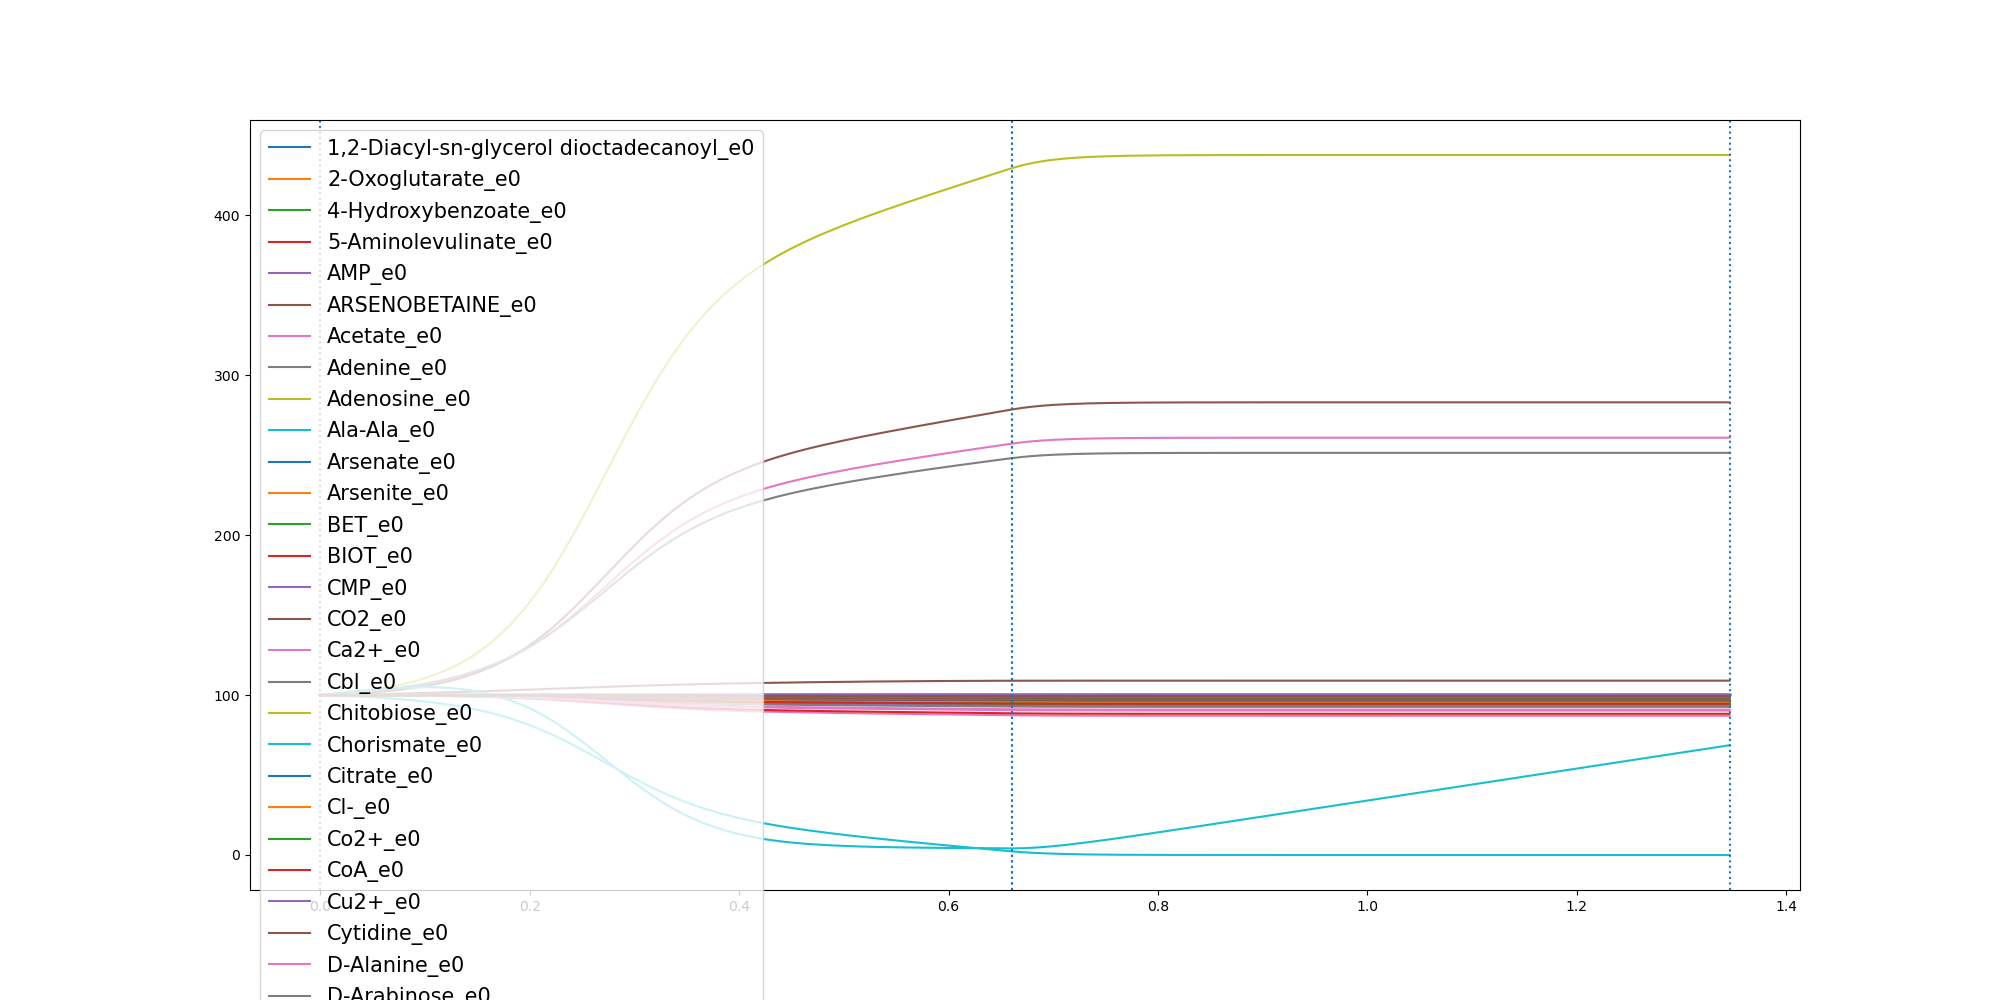

Data behind this chart, as committed beside it:
	0.0	0.010161590011779293	0.020323180023558585	0.03048477003533788	0.04064636004711717	0.05080795005889646	0.06096954007067576	0.07113113008245504	0.08129272009423434	0.09145431010601364	0.10161590011779292	0.11177749012957222	0.12193908014135152	0.13210067015313082	0.1422622601649101	0.15242385017668938	0.16258544018846868	0.17274703020024798	0.18290862021202728	0.19307021022380655	0.20323180023558585	0.21339339024736514	0.22355498025914444
1,2-Diacyl-sn-glycerol dioctadecanoyl_e0	100.0	100	99.99	99.98	99.97	99.97	99.96	99.94	99.93	99.91	99.89	99.87	99.84	99.81	99.77	99.73	99.68	99.63	99.56	99.49	99.41	99.32	99.23
2-Oxoglutarate_e0	100.0	100	100	100	100	100	100	100	100	100	100	100	100	100	100	100	100	100	100	100	100	100	100
4-Hydroxybenzoate_e0	100.0	100	100	100	100	100	100	100	100	100	100	100	100	100	99.99	99.99	99.99	99.99	99.99	99.99	99.99	99.98	99.98
5-Aminolevulinate_e0	100.0	100	100	100	100	99.99	99.99	99.99	99.99	99.98	99.98	99.98	99.97	99.97	99.96	99.95	99.94	99.93	99.92	99.91	99.89	99.88	99.86
AMP_e0	100.0	100	99.99	99.99	99.98	99.97	99.97	99.96	99.95	99.93	99.92	99.9	99.88	99.86	99.83	99.8	99.76	99.72	99.67	99.62	99.56	99.5	99.42
ARSENOBETAINE_e0	100.0	100.0	100.0	100.0	100.0	100.0	100.0	100.0	100.0	100.0	100.0	100.0	100.0	100.0	100.0	100.0	100.0	100.0	100.0	100.0	100.0	100.0	100.0
Acetate_e0	100.0	100.4	100.7	101.2	101.7	102.3	102.9	103.7	104.5	105.5	106.6	107.9	109.4	111.1	113	115.2	117.8	120.6	123.9	127.5	131.5	135.9	140.7
Adenine_e0	100.0	100.0	100.0	100.0	100.0	100.0	100.0	100.0	100.0	100.0	100.0	100.0	100.0	100.0	100.0	100.0	100.0	100.0	100.0	100.0	100.0	100.0	100.0
Adenosine_e0	100.0	100	100	100	100	100	100	99.99	99.99	99.99	99.99	99.99	99.98	99.98	99.97	99.97	99.96	99.96	99.95	99.94	99.93	99.92	99.91
Ala-Ala_e0	100.0	100	100	100	100	99.99	99.99	99.99	99.99	99.98	99.98	99.98	99.97	99.96	99.96	99.95	99.94	99.93	99.92	99.9	99.89	99.87	99.85
Arsenate_e0	100.0	100.0	100.0	100.0	100.0	100.0	100.0	100.0	100.0	100.0	100.0	100.0	100.0	100.0	100.0	100.0	100.0	100.0	100.0	100.0	100.0	100.0	100.0
Arsenite_e0	100.0	100.0	100.0	100.0	100.0	100.0	100.0	100.0	100.0	100.0	100.0	100.0	100.0	100.0	100.0	100.0	100.0	100.0	100.0	100.0	100.0	100.0	100.0
BET_e0	100.0	100	100	100	100	100	100	100	100	100	100	99.99	99.99	99.99	99.99	99.99	99.99	99.98	99.98	99.98	99.97	99.97	99.97
BIOT_e0	100.0	100	100	100	100	100	100	100	100	100	100	100	100	100	99.99	99.99	99.99	99.99	99.99	99.99	99.99	99.98	99.98
CMP_e0	100.0	100	99.99	99.99	99.98	99.98	99.97	99.96	99.96	99.94	99.93	99.92	99.9	99.88	99.85	99.83	99.79	99.76	99.72	99.67	99.62	99.56	99.49
CO2_e0	100.0	100.2	100.5	100.9	101.3	101.8	102.3	103	103.8	104.7	105.8	107	108.5	110.3	112.3	114.6	117.4	120.5	124.1	128.2	132.7	137.7	143.3
Ca2+_e0	100.0	100	100	100	100	100	100	100	100	100	100	100	100	100	99.99	99.99	99.99	99.99	99.99	99.99	99.99	99.98	99.98
Cbl_e0	100.0	100.0	100.0	100.0	100.0	100.0	100.0	100.0	100.0	100.0	100.0	100.0	100.0	100.0	100.0	100.0	100.0	100.0	100.0	100.0	100.0	100.0	100.0
Chitobiose_e0	100.0	100	100	100	100	100	100	100	100	100	100	100	99.99	99.99	99.99	99.99	99.99	99.99	99.99	99.99	99.99	99.99	99.99
Chorismate_e0	100.0	100	100	100	100	100	100	100	100	100	100	99.99	99.99	99.99	99.99	99.99	99.99	99.98	99.98	99.98	99.97	99.97	99.97
Citrate_e0	100.0	100	100	100	100	100	99.99	99.99	99.99	99.99	99.99	99.99	99.99	99.99	99.98	99.98	99.98	99.98	99.98	99.98	99.98	99.97	99.97
Cl-_e0	100.0	100	100	100	100	100	100	100	100	100	100	100	100	100	99.99	99.99	99.99	99.99	99.99	99.99	99.99	99.98	99.98
Co2+_e0	100.0	100	100	100	100	100	100	100	100	100	100	100	100	100	99.99	99.99	99.99	99.99	99.99	99.99	99.99	99.98	99.98
CoA_e0	100.0	100	100	100	100	100	100	100	100	100	100	99.99	99.99	99.99	99.99	99.99	99.99	99.98	99.98	99.98	99.97	99.97	99.97
Cu2+_e0	100.0	100	100	100	100	100	100	100	100	100	100	100	100	100	99.99	99.99	99.99	99.99	99.99	99.99	99.99	99.98	99.98
Cytidine_e0	100.0	100	100	100	100	100	100	100	100	100	100	99.99	99.99	99.99	99.99	99.99	99.99	99.99	99.99	99.99	99.99	99.99	99.99
D-Alanine_e0	100.0	100	100	100	100	100	100	100	100	100	100	100	100	99.99	99.99	99.99	99.99	99.99	99.99	99.99	99.99	99.99	99.99
D-Arabinose_e0	100.0	100	99.99	99.99	99.98	99.98	99.97	99.97	99.96	99.95	99.93	99.92	99.9	99.89	99.86	99.84	99.81	99.78	99.74	99.69	99.65	99.59	99.53
D-Galacturonate_e0	100.0	100.0	100.0	100.0	100.0	100.0	100.0	100.0	100.0	100.0	100.0	100.0	100.0	100.0	100.0	100.0	100.0	100.0	100.0	100.0	100.0	100.0	100.0
D-Glucose_e0	100.0	99.77	99.52	99.23	98.91	98.55	98.14	97.66	97.13	96.51	95.8	95	94.08	93.02	91.8	90.42	88.84	87.05	85.04	82.79	80.29	77.56	74.56
D-Serine_e0	100.0	100.0	100.0	100.0	100.0	100.0	100.0	100.0	100.0	100.0	100.0	100.0	100.0	100.0	100.0	100.0	100.0	100.0	100.0	100.0	100.0	100.0	100.0
Deoxyadenosine_e0	100.0	100.0	100.0	100.0	100.0	100.0	100.0	100.0	100.0	100.0	100.0	100.0	100.0	100.0	100.0	100.0	100.0	100.0	100.0	100.0	100.0	100.0	100.0
Deoxycytidine_e0	100.0	100	100	100	100	99.99	99.99	99.99	99.99	99.99	99.98	99.98	99.97	99.97	99.96	99.95	99.95	99.94	99.93	99.91	99.9	99.88	99.87
Deoxyguanosine_e0	100.0	100	100	100	100	100	100	100	100	100	100	100	100	100	100	99.99	99.99	99.99	99.99	99.99	99.99	99.99	99.98
Deoxyinosine_e0	100.0	100.0	100.0	100.0	100.0	100.0	100.0	100.0	100.0	100.0	100.0	100.0	100.0	100.0	100.0	100.0	100.0	100.0	100.0	100.0	100.0	100.0	100.0
Deoxyuridine_e0	100.0	100.0	100.0	100.0	100.0	100.0	100.0	100.0	100.0	100.0	100.0	100.0	100.0	100.0	100.0	100.0	100.0	100.0	100.0	100.0	100.0	100.0	100.0
Enterobactin_e0	100.0	100.0	100.0	100.0	100.0	100.0	100.0	100.0	100.0	100.0	100.0	100.0	100.0	100.0	100.0	100.0	100.0	100.0	100.0	100.0	100.0	100.0	100.0
Fe-enterochlin_e0	100.0	100.0	100.0	100.0	100.0	100.0	100.0	100.0	100.0	100.0	100.0	100.0	100.0	100.0	100.0	100.0	100.0	100.0	100.0	100.0	100.0	100.0	100.0
Folate_e0	100.0	100	100	100	100	100	100	100	100	99.99	99.99	99.99	99.99	99.99	99.98	99.98	99.98	99.97	99.97	99.97	99.96	99.95	99.95
Formate_e0	100.0	100	100	100	100	100	100	100	100	100	100	100	100	100	99.99	99.99	99.99	99.99	99.99	99.99	99.99	99.98	99.98
Fumarate_e0	100.0	100.0	100.0	100.0	100.0	100.0	100.0	100.0	100.0	100.0	100.0	100.0	100.0	100.0	100.0	100.0	100.0	100.0	100.0	100.0	100.0	100.0	100.0
GTP_e0	100.0	99.99	99.99	99.98	99.97	99.96	99.95	99.94	99.92	99.9	99.88	99.86	99.83	99.79	99.75	99.71	99.66	99.59	99.53	99.45	99.36	99.27	99.16
Galactose_e0	100.0	100.0	100.0	100.0	100.0	100.0	100.0	100.0	100.0	100.0	100.0	100.0	100.0	100.0	100.0	100.0	100.0	100.0	100.0	100.0	100.0	100.0	100.0
Glucose-1-phosphate_e0	100.0	100	100	100	100	100	100	100	100	100	99.99	99.99	99.99	99.99	99.99	99.99	99.99	99.99	99.99	99.99	99.99	99.99	99.98
Glucuronate_e0	100.0	100.0	100.0	100.0	100.0	100.0	100.0	100.0	100.0	100.0	100.0	100.0	100.0	100.0	100.0	100.0	100.0	100.0	100.0	100.0	100.0	100.0	100.0
Glycerol_e0	100.0	100	99.99	99.99	99.99	99.98	99.98	99.97	99.96	99.96	99.95	99.93	99.92	99.91	99.89	99.87	99.84	99.81	99.78	99.75	99.71	99.66	99.61
Glycine_e0	100.0	99.98	99.96	99.93	99.9	99.86	99.82	99.77	99.71	99.64	99.56	99.47	99.36	99.24	99.09	98.92	98.72	98.5	98.24	97.96	97.64	97.28	96.89
H+_e0	100.0	100.4	100.9	101.4	102	102.7	103.4	104.2	105.1	106.2	107.3	108.7	110.2	111.9	113.8	116	118.4	121.2	124.3	127.8	131.6	135.7	140.2
H2O_e0	100.0	100.5	101	101.7	102.5	103.4	104.4	105.7	107.2	108.9	110.9	113.3	116.1	119.3	123.1	127.5	132.6	138.4	145.1	152.5	160.9	170.1	180.3
HYXN_e0	100.0	100.0	100.0	100.0	100.0	100.0	100.0	100.0	100.0	100.0	100.0	100.0	100.0	100.0	100.0	100.0	100.0	100.0	100.0	100.0	100.0	100.0	100.0
Heme_e0	100.0	100	100	100	100	100	100	100	100	100	100	100	100	100	99.99	99.99	99.99	99.99	99.99	99.99	99.99	99.98	99.98
Inosine_e0	100.0	100.0	100.0	100.0	100.0	100.0	100.0	100.0	100.0	100.0	100.0	100.0	100.0	100.0	100.0	100.0	100.0	100.0	100.0	100.0	100.0	100.0	100.0
K+_e0	100.0	100	100	100	100	100	100	100	100	100	100	100	100	100	99.99	99.99	99.99	99.99	99.99	99.99	99.99	99.98	99.98
L-Alanine_e0	100.0	99.98	99.96	99.94	99.91	99.88	99.84	99.79	99.74	99.68	99.61	99.52	99.42	99.31	99.18	99.03	98.85	98.65	98.41	98.15	97.86	97.55	97.19
L-Arabinose_e0	100.0	100.0	100.0	100.0	100.0	100.0	100.0	100.0	100.0	100.0	100.0	100.0	100.0	100.0	100.0	100.0	100.0	100.0	100.0	100.0	100.0	100.0	100.0
L-Arginine_e0	100.0	99.99	99.98	99.97	99.95	99.93	99.91	99.89	99.86	99.82	99.79	99.74	99.69	99.62	99.55	99.47	99.37	99.26	99.14	98.99	98.84	98.66	98.47
L-Ascorbate_e0	100.0	100.0	100.0	100.0	100.0	100.0	100.0	100.0	100.0	100.0	100.0	100.0	100.0	100.0	100.0	100.0	100.0	100.0	100.0	100.0	100.0	100.0	100.0
L-Asparagine_e0	100.0	99.99	99.98	99.97	99.96	99.94	99.93	99.91	99.88	99.86	99.83	99.79	99.74	99.69	99.64	99.57	99.49	99.4	99.3	99.18	99.05	98.91	98.75
L-Aspartate_e0	100.0	99.99	99.98	99.97	99.96	99.94	99.93	99.91	99.88	99.86	99.83	99.79	99.74	99.69	99.64	99.57	99.49	99.4	99.3	99.18	99.05	98.91	98.75
L-Cysteine_e0	100.0	100	99.99	99.99	99.98	99.98	99.97	99.97	99.96	99.95	99.93	99.92	99.9	99.88	99.86	99.84	99.81	99.77	99.73	99.69	99.64	99.59	99.53
... 56 more rows
